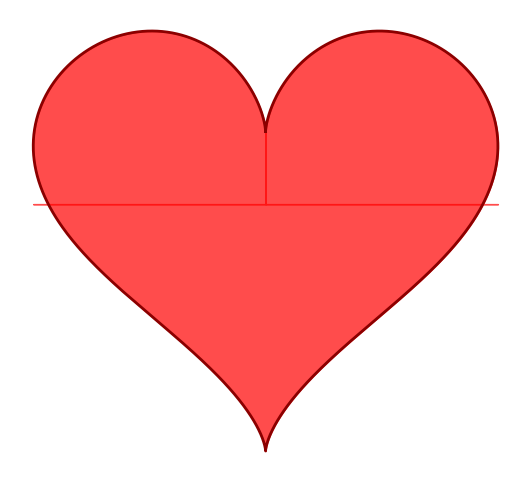

Reproduce this figure in Python.
import numpy as np
import matplotlib.pyplot as plt

# 定义爱心形状的参数方程
t = np.linspace(0, 2 * np.pi, 1000)
x = 16 * np.sin(t)**3
y = 13 * np.cos(t) - 5 * np.cos(2*t) - 2 * np.cos(3*t) - np.cos(4*t)

# 创建画布并设置背景颜色
plt.figure(figsize=(8, 6), dpi=80)
plt.gca().set_aspect('equal', adjustable='box')
plt.axis('off')  # 关闭坐标轴显示

# 设置线条样式和填充颜色
plt.fill_between(x, y, color="red", alpha=0.7)
plt.plot(x, y, color="darkred", linewidth=2)

# 显示图像
plt.show()